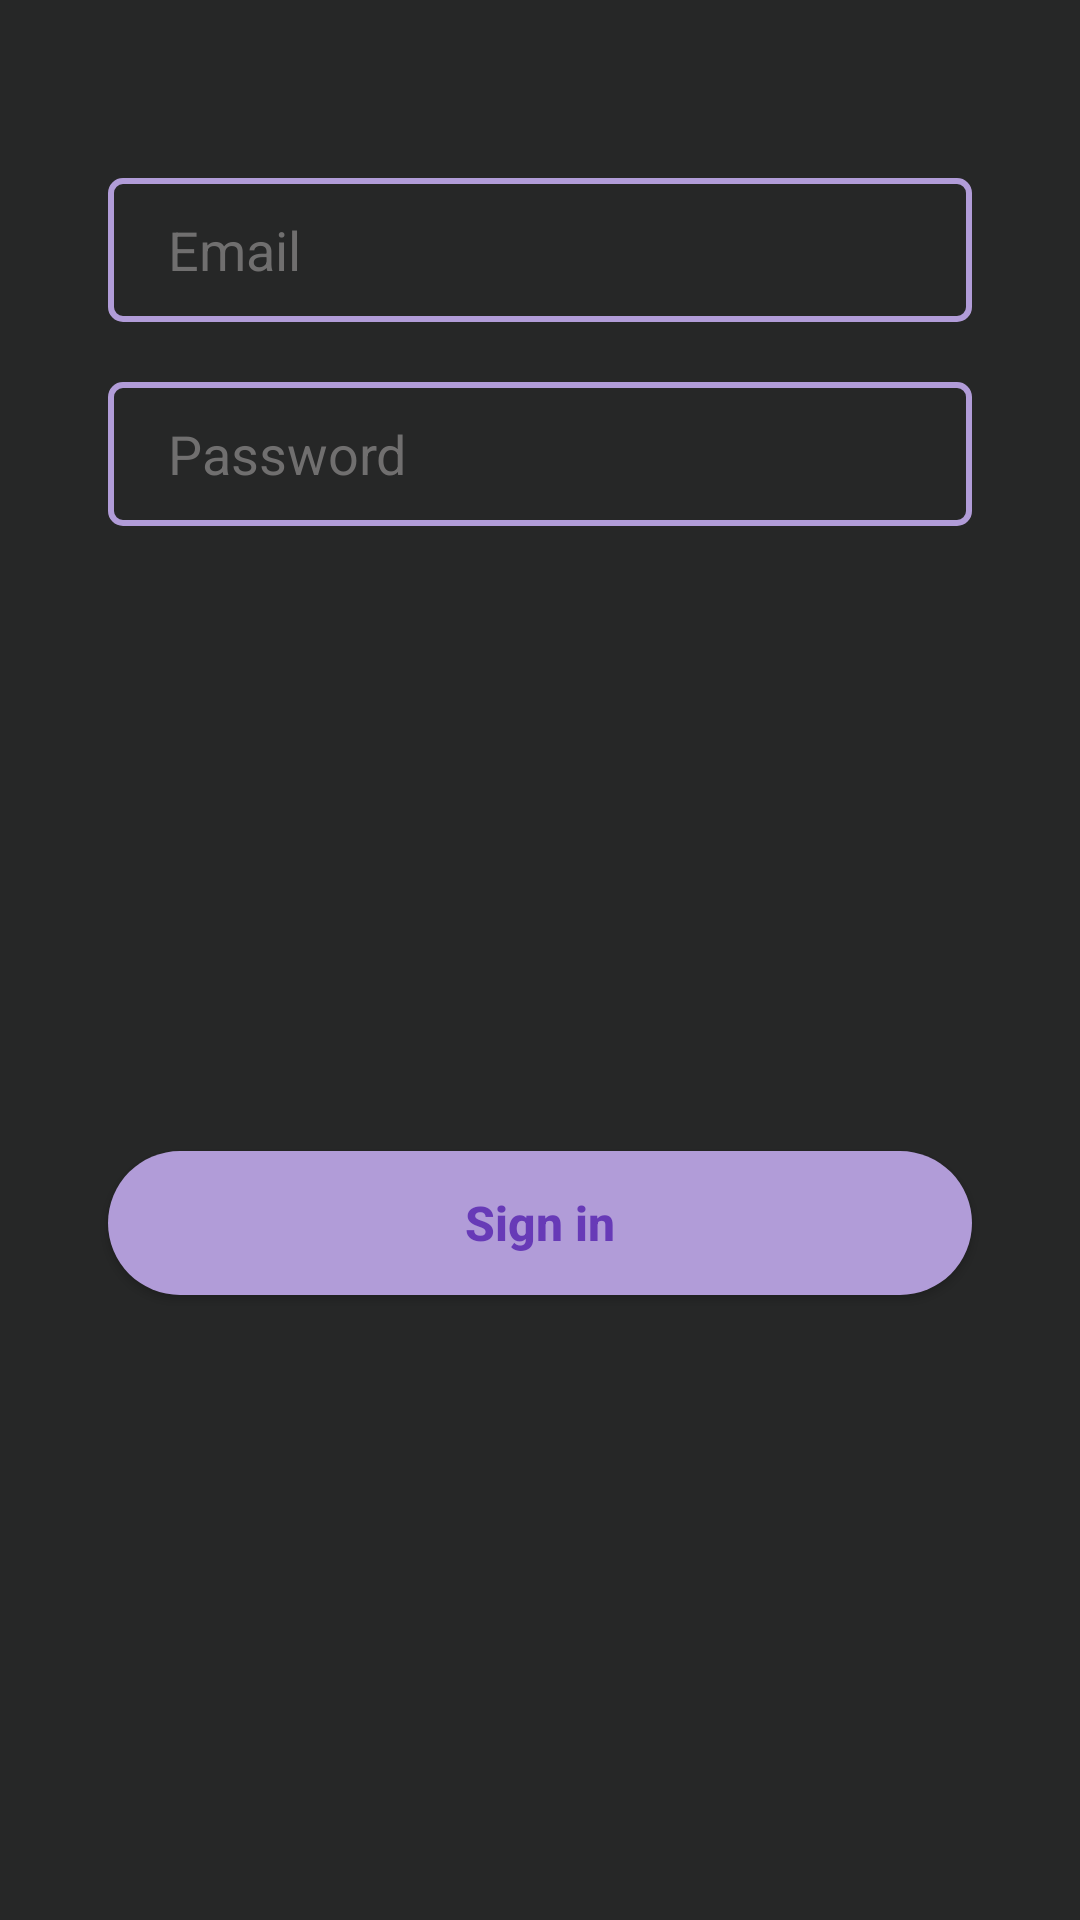

Layout XML and referenced resources for this Android screen:
<!-- AndroidManifest.xml: application theme Theme.Imdb -->
<!-- res/layout/fragment_login.xml -->
<?xml version="1.0" encoding="utf-8"?>
<androidx.constraintlayout.widget.ConstraintLayout xmlns:android="http://schemas.android.com/apk/res/android"
    xmlns:tools="http://schemas.android.com/tools"
    android:layout_width="match_parent"
    android:layout_height="match_parent"
    android:background="#262727"
    xmlns:app="http://schemas.android.com/apk/res-auto"
    tools:context=".LoginFragment">

    <EditText
        android:id="@+id/email1"
        android:layout_width="0dp"
        android:layout_height="wrap_content"
        android:autofillHints=""
        android:background="@drawable/edit_text_background"
        android:hint="@string/email"
        android:inputType="textEmailAddress"
        android:minHeight="48dp"
        android:paddingStart="20dp"
        android:paddingTop="10dp"
        android:paddingBottom="10dp"
        android:textColor="@color/white"
        android:textColorHint="#706F6F"
        app:layout_constraintBottom_toBottomOf="parent"
        app:layout_constraintEnd_toEndOf="parent"
        app:layout_constraintHorizontal_bias=".5"
        app:layout_constraintStart_toStartOf="parent"
        app:layout_constraintTop_toTopOf="parent"
        app:layout_constraintVertical_bias="0.1"
        app:layout_constraintWidth_percent=".8" />

    <EditText
        android:id="@+id/password1"
        android:layout_width="0dp"
        android:layout_height="wrap_content"
        android:layout_marginTop="20dp"
        android:autofillHints=""
        android:background="@drawable/edit_text_background"
        android:hint="@string/password"
        android:inputType="textPassword"
        android:minHeight="48dp"
        android:paddingStart="20dp"
        android:paddingTop="10dp"
        android:paddingBottom="10dp"
        android:textColor="@color/white"
        android:textColorHint="#706F6F"
        app:layout_constraintBottom_toBottomOf="parent"
        app:layout_constraintEnd_toEndOf="parent"
        app:layout_constraintHorizontal_bias=".5"
        app:layout_constraintStart_toStartOf="parent"
        app:layout_constraintTop_toBottomOf="@id/email1"
        app:layout_constraintVertical_bias="0"
        app:layout_constraintWidth_percent=".8" />

    <Button
        android:id="@+id/sign_in_page_button"
        android:layout_width="0dp"
        android:layout_height="wrap_content"
        android:background="@drawable/button_background"
        android:text="@string/sign_in_txt"
        android:textAllCaps="false"
        android:textColor="#673AB7"
        android:textSize="16sp"
        android:textStyle="bold"
        app:layout_constraintBottom_toBottomOf="parent"
        app:layout_constraintEnd_toEndOf="parent"
        app:layout_constraintStart_toStartOf="parent"
        app:layout_constraintTop_toBottomOf="@id/password1"
        app:layout_constraintWidth_percent=".8"/>













</androidx.constraintlayout.widget.ConstraintLayout>
<!-- resources referenced by this layout -->
<resources>
  <color name="white">#FFFFFFFF</color>
  <!-- drawable button_background (drawable) -->
  <?xml version="1.0" encoding="utf-8"?>
  <shape xmlns:android="http://schemas.android.com/apk/res/android">
  
      <corners android:radius="100dp" />
      <solid android:color="#B19CD8" />
  </shape>
  <!-- drawable edit_text_background (drawable) -->
  <?xml version="1.0" encoding="utf-8"?>
  <shape xmlns:android="http://schemas.android.com/apk/res/android">
  
      <corners android:radius="4dp" />
      <stroke
          android:width="2dp"
          android:color="#B19CD8" />
  </shape>
  <string name="email">Email</string>
  <string name="password">Password</string>
  <string name="sign_in_txt">Sign in</string>
  <style name="Theme.Imdb" parent="Theme.MaterialComponents.DayNight.NoActionBar">
          
          <item name="colorPrimary">@color/purple_500</item>
          <item name="colorPrimaryVariant">@color/purple_700</item>
          <item name="colorOnPrimary">@color/white</item>
          
          <item name="colorSecondary">@color/teal_200</item>
          <item name="colorSecondaryVariant">@color/teal_700</item>
          <item name="colorOnSecondary">@color/black </item>
          
          <item name="android:statusBarColor">?attr/colorPrimaryVariant</item>
          
      </style>
  <color name="purple_500">#FF6200EE</color>
  <color name="purple_700">#FF3700B3</color>
  <color name="teal_200">#FF03DAC5</color>
  <color name="teal_700">#FF018786</color>
  <color name="black">#FF000000</color>
</resources>
